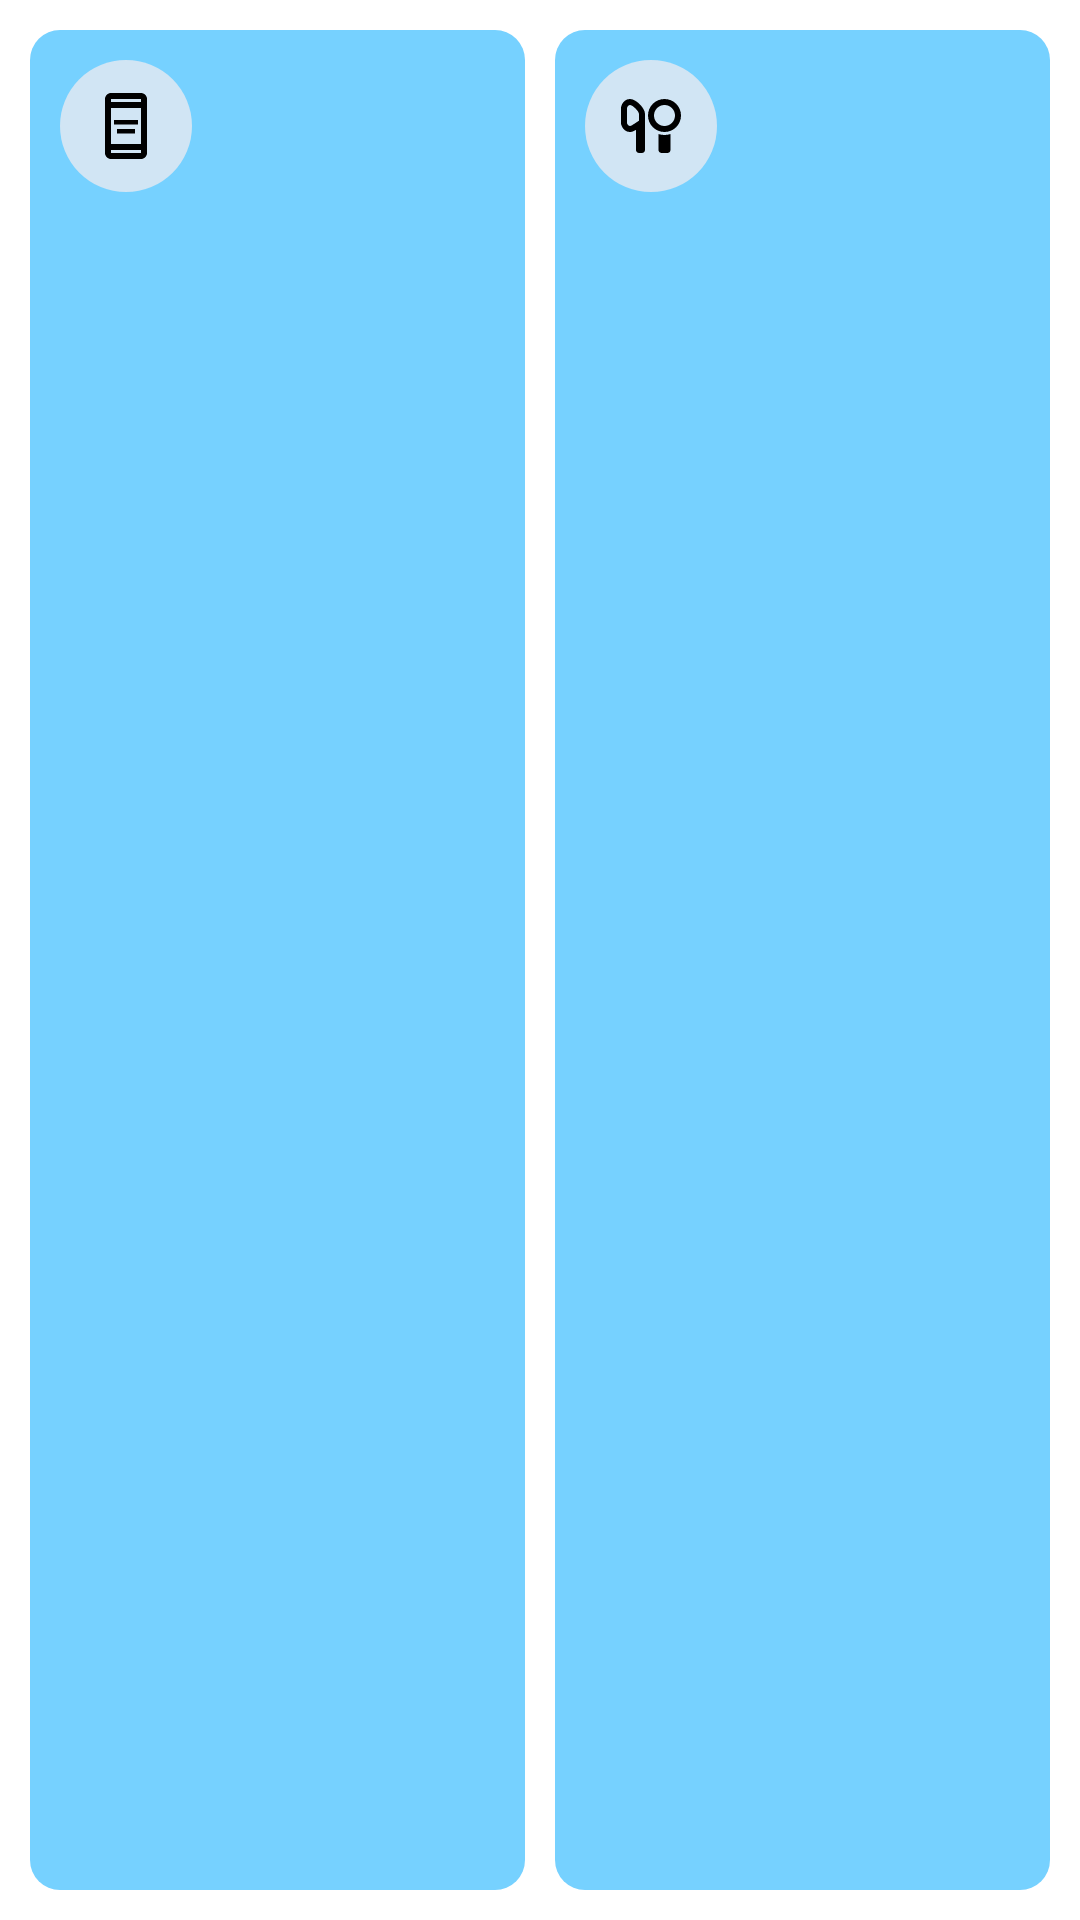

The Android layout XML behind this screen, and the referenced resources:
<!-- AndroidManifest.xml: application theme Theme.MaterialBatteryWidget -->
<!-- res/layout/widget_material_battery.xml -->
<LinearLayout xmlns:android="http://schemas.android.com/apk/res/android"
    xmlns:tools="http://schemas.android.com/tools"
    android:id="@+id/material_battery_widget_parent"
    android:layout_width="match_parent"
    android:layout_height="match_parent"
    android:background="@drawable/widget_background"
    android:padding="10dp">

    <FrameLayout
        android:layout_width="match_parent"
        android:layout_height="match_parent"
        android:layout_marginEnd="5dp"
        android:layout_weight="1">

        <ProgressBar
            android:id="@+id/material_battery_widget_device_progressbar"
            style="?android:attr/progressBarStyleHorizontal"
            android:layout_width="match_parent"
            android:layout_height="match_parent"
            android:max="100"
            android:progressDrawable="@drawable/battery_progressbar_drawable"
            tools:progress="50" />

        <LinearLayout
            android:layout_width="match_parent"
            android:layout_height="match_parent"
            android:layout_margin="10dp"
            android:orientation="vertical">

            <ImageView
                android:layout_width="wrap_content"
                android:layout_height="wrap_content"
                android:background="@drawable/round_background"
                android:padding="10dp"
                android:src="@drawable/ic_outline_aod_24" />

            <TextView
                android:id="@+id/material_battery_widget_device_name_textview"
                android:layout_width="match_parent"
                android:layout_height="wrap_content"
                android:layout_marginTop="5dp"
                android:textColor="@color/black"
                android:textSize="20sp"
                tools:text="Pixel 6 Pro" />

            <TextView
                android:layout_width="match_parent"
                android:layout_height="0dp"
                android:layout_weight="1" />

            <TextView
                android:id="@+id/material_battery_widget_device_battery_textview"
                android:layout_width="match_parent"
                android:layout_height="wrap_content"
                android:layout_gravity="bottom|start"
                android:maxLines="1"
                android:textColor="@color/battery_text_color"
                android:textSize="30sp"
                android:textStyle="bold"
                tools:text="50%" />
        </LinearLayout>
    </FrameLayout>

    <FrameLayout
        android:layout_width="match_parent"
        android:layout_height="match_parent"
        android:layout_marginStart="5dp"
        android:layout_weight="1">

        <ProgressBar
            android:id="@+id/material_battery_widget_bluetooth_progressbar"
            style="?android:attr/progressBarStyleHorizontal"
            android:layout_width="match_parent"
            android:layout_height="match_parent"
            android:max="100"
            android:progressDrawable="@drawable/battery_progressbar_drawable"
            tools:progress="90" />

        <LinearLayout
            android:layout_width="match_parent"
            android:layout_height="match_parent"
            android:layout_margin="10dp"
            android:orientation="vertical">

            <ImageView
                android:layout_width="wrap_content"
                android:layout_height="wrap_content"
                android:background="@drawable/round_background"
                android:padding="10dp"
                android:src="@drawable/ic_earbuds_outline" />

            <TextView
                android:id="@+id/material_battery_widget_bluetooth_name_textview"
                android:layout_width="match_parent"
                android:layout_height="wrap_content"
                android:layout_marginTop="5dp"
                android:textColor="@color/black"
                android:textSize="20sp"
                tools:text="WF-1000XM4" />

            <TextView
                android:layout_width="match_parent"
                android:layout_height="0dp"
                android:layout_weight="1" />

            <TextView
                android:id="@+id/material_battery_widget_bluetooth_battery_textview"
                android:layout_width="match_parent"
                android:layout_height="wrap_content"
                android:layout_gravity="bottom|start"
                android:maxLines="1"
                android:textColor="@color/battery_text_color"
                android:textSize="30sp"
                android:textStyle="bold"
                tools:text="90%" />
        </LinearLayout>

    </FrameLayout>
</LinearLayout>
<!-- resources referenced by this layout -->
<resources>
  <color name="battery_text_color">#FF1B72E8</color>
  <color name="black">#FF000000</color>
  <!-- drawable battery_progressbar_drawable (drawable) -->
  <?xml version="1.0" encoding="utf-8"?>
  <layer-list xmlns:android="http://schemas.android.com/apk/res/android">
      <item android:id="@android:id/background">
          <shape>
              <corners android:radius="10dp" />
              <solid android:color="@color/battery_background_color" />
          </shape>
      </item>
      <item android:id="@android:id/progress">
          <clip
              android:clipOrientation="vertical"
              android:gravity="bottom">
              <shape>
                  <corners android:radius="10dp" />
                  <solid android:color="@color/battery_color" />
              </shape>
          </clip>
      </item>
  </layer-list>
  <!-- drawable ic_earbuds_outline (drawable) -->
  <vector xmlns:android="http://schemas.android.com/apk/res/android"
      android:width="24dp"
      android:height="24dp"
      android:viewportWidth="24"
      android:viewportHeight="24">
      <path
          android:fillColor="@color/black"
          android:pathData="M5 3C3 3 2 5 2 6V11C2 12 3 14 5 14C5.61 14 6.32 13.72 7 13.27V20C7 20.55 7.45 21 8 21H9C9.55 21 10 20.55 10 20V8C10 6 7 3 5 3M8 10.23L5.91 11.6C5.4 11.93 5.08 12 5 12C4.3 12 4 11.08 4 11L4 6.03C4 5.92 4.3 5 5 5C5.9 5 8 7.1 8 8V10.23M16.5 15C17.2 15 17.87 14.89 18.5 14.68V20C18.5 20.55 18.05 21 17.5 21H15.5C14.95 21 14.5 20.55 14.5 20V14.68C15.13 14.89 15.8 15 16.5 15M16.5 3C13.46 3 11 5.46 11 8.5S13.46 14 16.5 14 22 11.54 22 8.5 19.54 3 16.5 3M16.5 12C14.57 12 13 10.43 13 8.5S14.57 5 16.5 5 20 6.57 20 8.5 18.43 12 16.5 12Z" />
  </vector>
  <!-- drawable ic_outline_aod_24 (drawable) -->
  <vector xmlns:android="http://schemas.android.com/apk/res/android"
      android:width="24dp"
      android:height="24dp"
      android:viewportWidth="24"
      android:viewportHeight="24">
      <path
          android:fillColor="@color/black"
          android:pathData="M17,1.01L7,1C5.9,1 5,1.9 5,3v18c0,1.1 0.9,2 2,2h10c1.1,0 2,-0.9 2,-2V3C19,1.9 18.1,1.01 17,1.01zM17,21H7v-1h10V21zM17,18H7V6h10V18zM17,4H7V3h10V4zM8,10h8v1.5H8V10zM9,13h6v1.5H9V13z" />
  </vector>
  <!-- drawable round_background (drawable) -->
  <?xml version="1.0" encoding="utf-8"?>
  <shape xmlns:android="http://schemas.android.com/apk/res/android"
      android:shape="rectangle">
      <corners android:radius="100dp" />
      <solid android:color="@color/widget_background_color" />
  </shape>
  <style name="Theme.MaterialBatteryWidget" parent="Theme.MaterialComponents.DayNight.DarkActionBar">
          
          <item name="colorPrimary">@color/purple_500</item>
          <item name="colorPrimaryVariant">@color/purple_700</item>
          <item name="colorOnPrimary">@color/white</item>
          
          <item name="colorSecondary">@color/teal_200</item>
          <item name="colorSecondaryVariant">@color/teal_700</item>
          <item name="colorOnSecondary">@color/black</item>
          
          <item name="android:statusBarColor" tools:targetApi="l">?attr/colorPrimaryVariant</item>
          
      </style>
  <color name="battery_background_color">#FFE8F0FE</color>
  <color name="battery_color">#FFAFCBFB</color>
  <color name="widget_background_color">@color/white</color>
  <color name="purple_500">#FF6200EE</color>
  <color name="purple_700">#FF3700B3</color>
  <color name="white">#FFFFFFFF</color>
  <color name="teal_200">#FF03DAC5</color>
  <color name="teal_700">#FF018786</color>
</resources>
